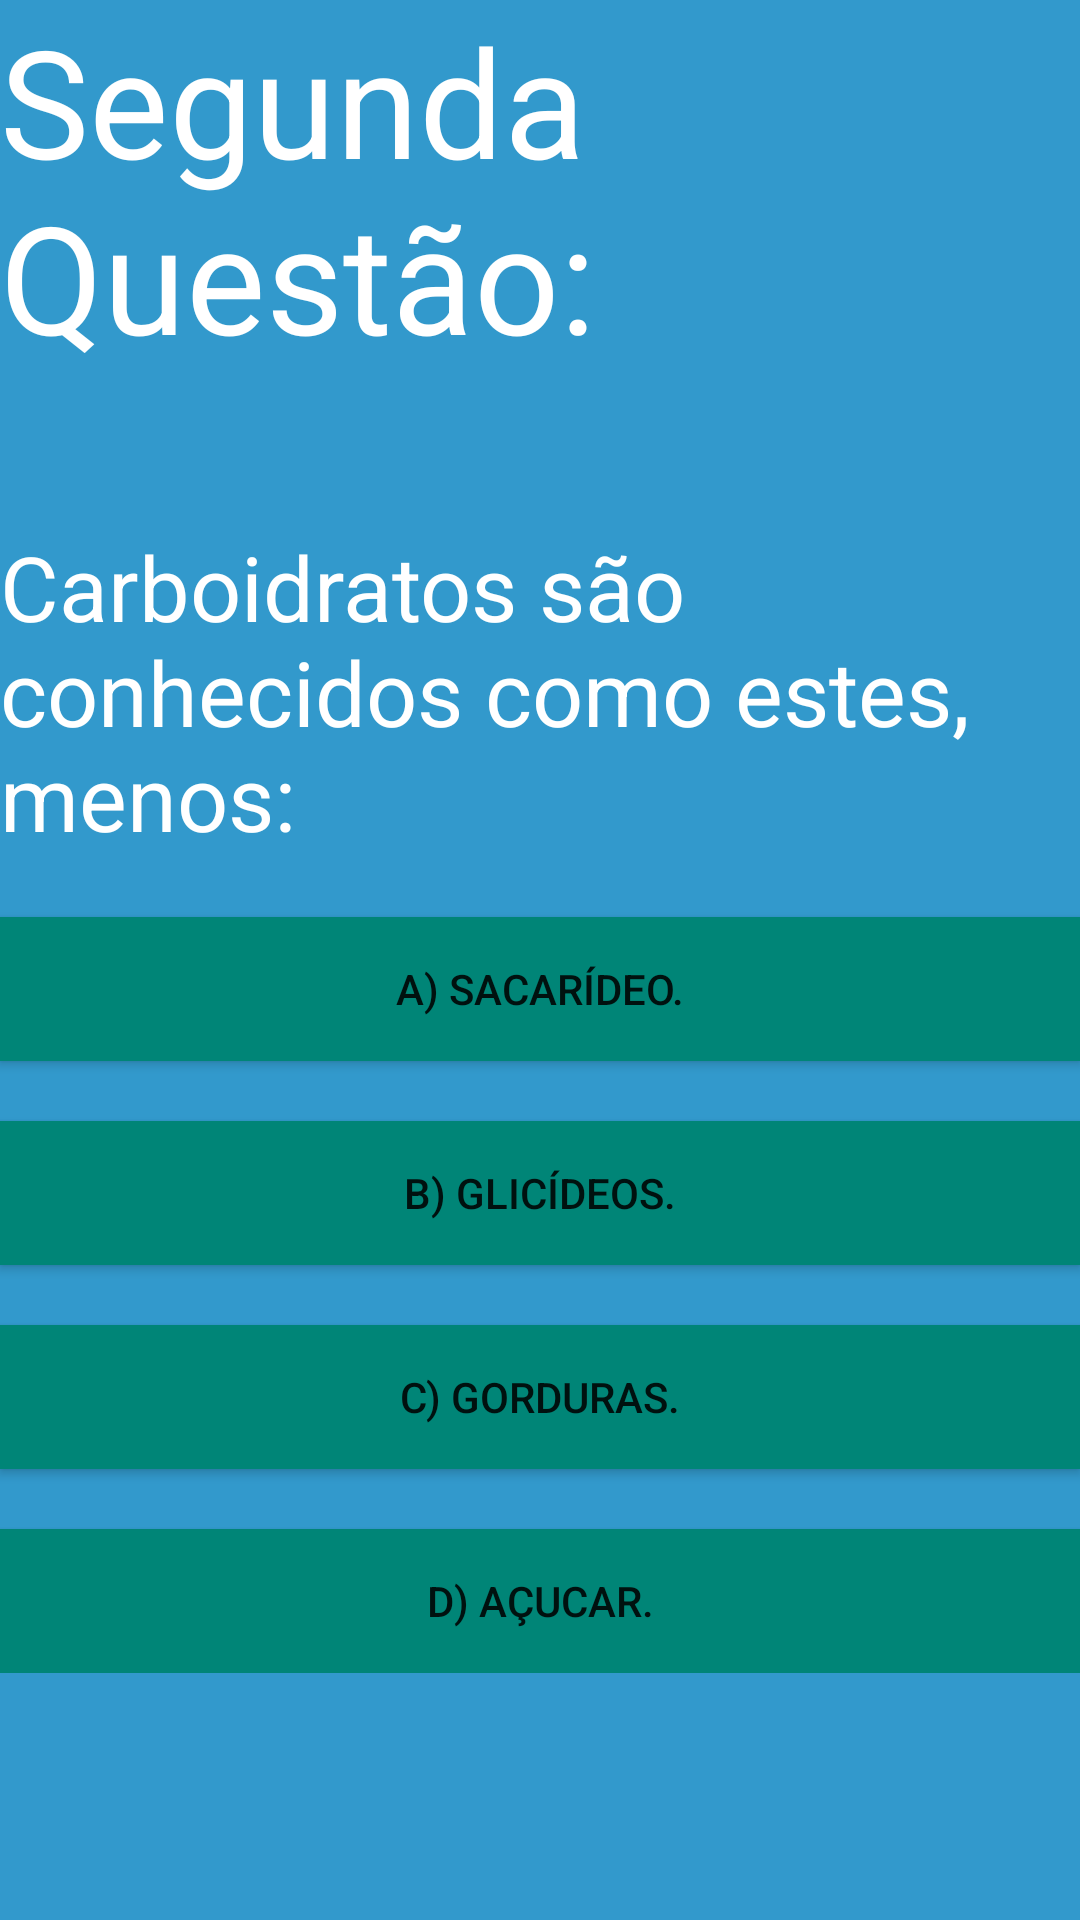

The Android layout XML behind this screen, and the referenced resources:
<!-- AndroidManifest.xml: application theme AppTheme -->
<!-- res/layout/segunda_questao_layout.xml -->
<?xml version="1.0" encoding="utf-8"?>
<LinearLayout xmlns:android="http://schemas.android.com/apk/res/android"
    android:layout_width="match_parent"
    android:layout_height="match_parent"
    android:background="@color/colorAzul"
    android:orientation="vertical">

    <LinearLayout
        android:layout_width="match_parent"
        android:layout_height="wrap_content"
        android:orientation="vertical">

        <TextView
            android:layout_width="match_parent"
            android:layout_height="wrap_content"
            android:text="Segunda Questão:"
            android:textColor="@color/colorBranco"
            android:textSize="50sp">

        </TextView>

        <TextView
            android:layout_width="match_parent"
            android:layout_height="wrap_content"
            android:layout_marginTop="50dp"
            android:text="Carboidratos são conhecidos como estes, menos:"
            android:textColor="@color/colorBranco"
            android:textSize="30sp">

        </TextView>

        <Button
            android:id="@+id/btnRespostaErrada4"
            android:layout_width="match_parent"
            android:layout_height="wrap_content"
            android:layout_marginTop="20dp"
            android:background="@color/colorPrimary"
            android:text="A) Sacarídeo."
            >

        </Button>


        <Button
            android:id="@+id/btnRespostaErrada5"
            android:layout_width="match_parent"
            android:layout_height="wrap_content"
            android:layout_marginTop="20dp"
            android:background="@color/colorPrimary"
            android:text="B) Glicídeos.">

        </Button>

        <Button
            android:id="@+id/btnRespostaCerta2"
            android:layout_width="match_parent"
            android:layout_height="wrap_content"
            android:layout_marginTop="20dp"
            android:background="@color/colorPrimary"
            android:text="C) Gorduras.">

        </Button>

        <Button
            android:id="@+id/btnRespostaErrada6"
            android:layout_width="match_parent"
            android:layout_height="wrap_content"
            android:layout_marginTop="20dp"
            android:background="@color/colorPrimary"
            android:text="D) Açucar.">

        </Button>

    </LinearLayout>

</LinearLayout>
<!-- resources referenced by this layout -->
<resources>
  <color name="colorAzul">#3299CC</color>
  <color name="colorBranco">#FFFFFF</color>
  <color name="colorPrimary">#008577</color>
  <style name="AppTheme" parent="Theme.AppCompat.Light.DarkActionBar">
          
          <item name="colorPrimary">@color/colorPrimary</item>
          <item name="colorPrimaryDark">@color/colorPrimaryDark</item>
          <item name="colorAccent">@color/colorAccent</item>
      </style>
  <color name="colorPrimaryDark">#00574B</color>
  <color name="colorAccent">#D81B60</color>
</resources>
